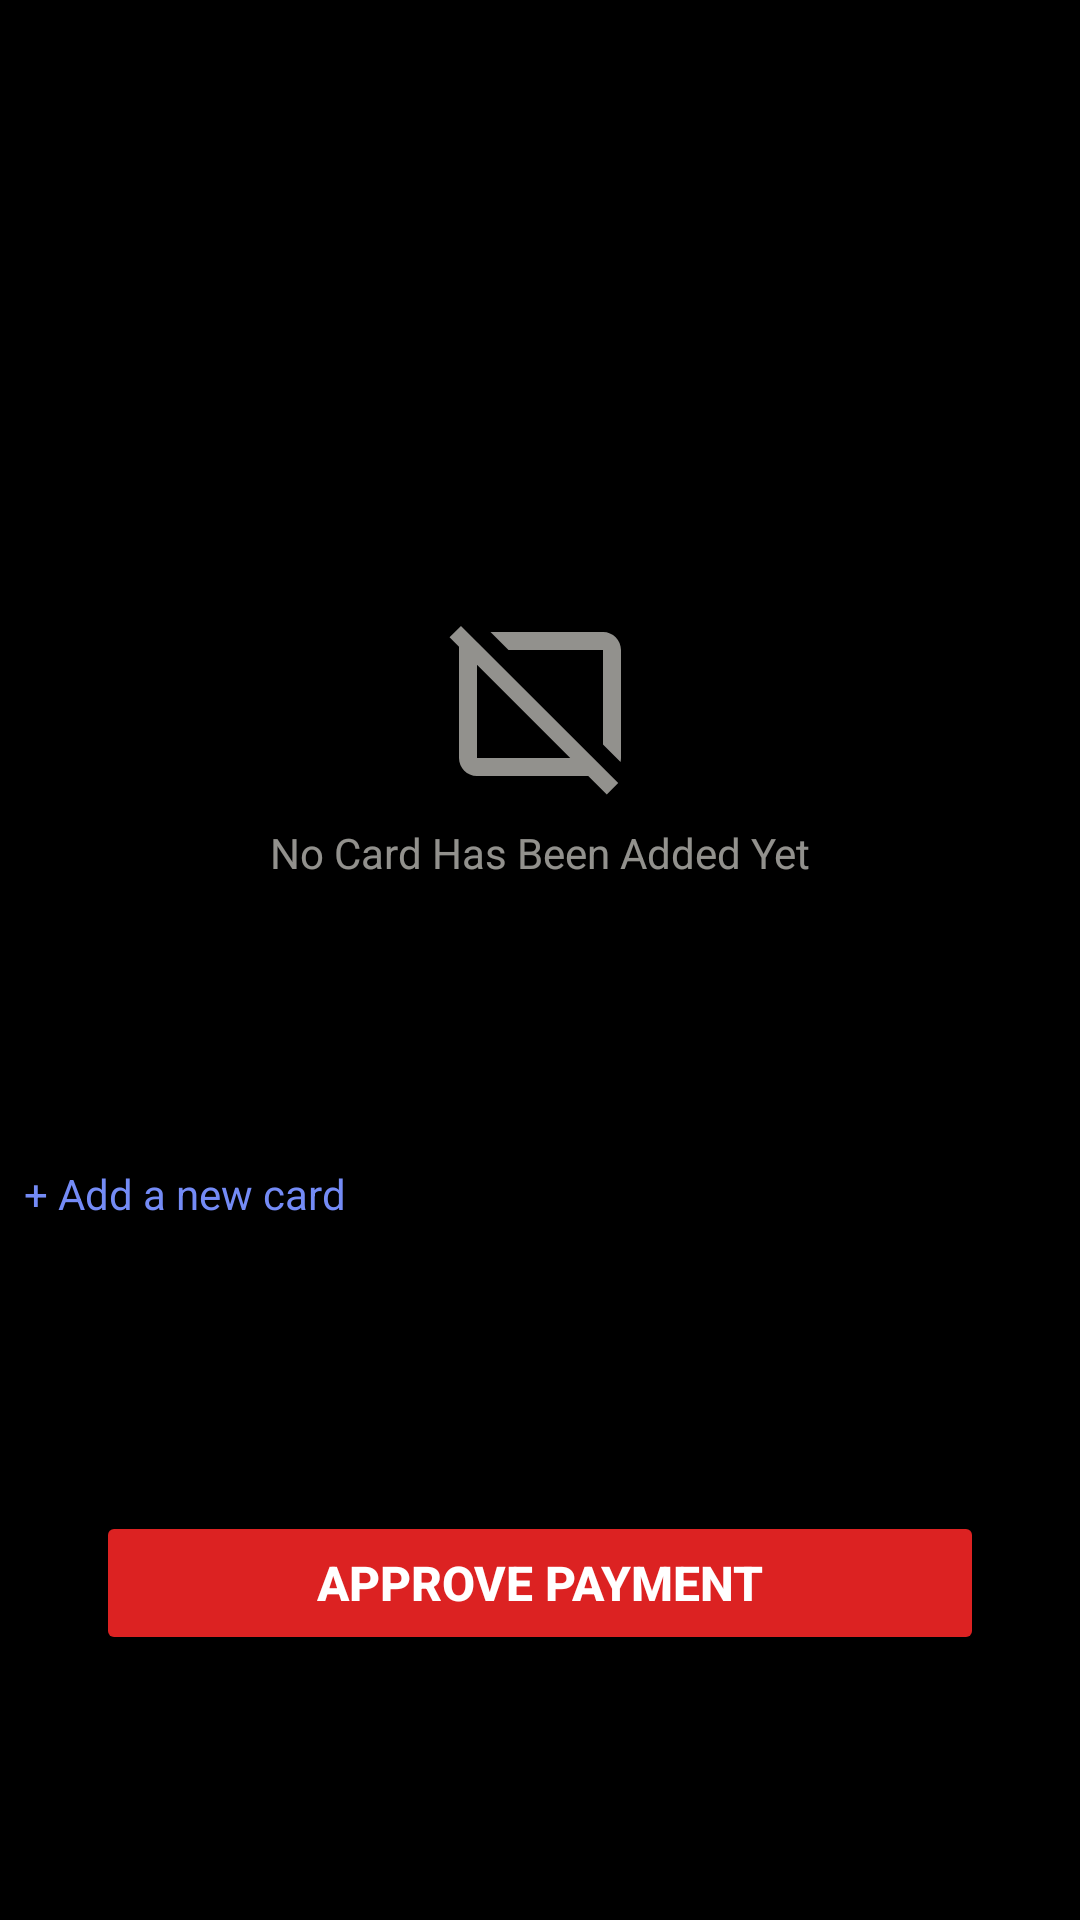

Android layout source for this screen:
<!-- AndroidManifest.xml: application theme Theme.MovieApp -->
<!-- res/layout/fragment_select_card_bottom_sheet.xml -->
<?xml version="1.0" encoding="utf-8"?>
<layout xmlns:android="http://schemas.android.com/apk/res/android"
    xmlns:app="http://schemas.android.com/apk/res-auto"
    xmlns:tools="http://schemas.android.com/tools">

    <data>
            <variable
                name="creditCardsViewModel"
                type="com.example.movieapp.presentation.ui.viewmodels.CreditCardsViewModel" />
            <variable
                name="cAdapter"
                type="com.example.movieapp.presentation.ui.adapters.CreditCardsAdapter" />
    </data>

    <androidx.constraintlayout.widget.ConstraintLayout
        android:layout_width="match_parent"
        android:layout_height="wrap_content"
        android:background="@color/black"
        tools:context=".presentation.ui.fragments.creditcards.bottomsheet.SelectCardBottomSheet">


        <androidx.recyclerview.widget.RecyclerView
            android:id="@+id/rVCards"
            android:layout_width="0dp"
            android:layout_height="300dp"
            app:layout_constraintEnd_toEndOf="parent"
            app:layout_constraintStart_toStartOf="parent"

            app:layout_constraintTop_toTopOf="parent" />

        <Button
            android:id="@+id/buttonApprove"
            android:layout_width="0dp"
            android:layout_height="wrap_content"
            android:layout_marginStart="32dp"
            android:layout_marginTop="8dp"
            android:layout_marginEnd="32dp"
            android:layout_marginBottom="8dp"
            android:backgroundTint="@color/red"
            android:text="Approve Payment"
            android:textColor="@color/white"
            android:textSize="16sp"
            android:textStyle="bold"
            app:layout_constraintBottom_toBottomOf="parent"
            app:layout_constraintEnd_toEndOf="parent"
            app:layout_constraintHorizontal_bias="0"
            app:layout_constraintStart_toStartOf="parent"
            app:layout_constraintTop_toBottomOf="@+id/textViewAddNewCard" />

        <TextView
            android:id="@+id/textViewAddNewCard"
            android:layout_width="wrap_content"
            android:layout_height="wrap_content"
            android:layout_marginStart="8dp"
            android:layout_marginTop="8dp"
            android:layout_marginBottom="8dp"
            android:text="@string/add_a_new_card"
            android:textColor="@color/blue"
            app:layout_constraintBottom_toTopOf="@+id/buttonApprove"
            app:layout_constraintStart_toStartOf="parent"
            app:layout_constraintTop_toBottomOf="@+id/rVCards" />

        <ImageView
            android:id="@+id/imageView10"
            android:layout_width="wrap_content"
            android:layout_height="wrap_content"
            android:src="@drawable/ic_empty"
            app:layout_constraintBottom_toBottomOf="parent"
            app:layout_constraintEnd_toEndOf="parent"
            app:layout_constraintStart_toStartOf="parent"
            app:layout_constraintTop_toTopOf="@+id/rVCards"
            app:layout_constraintVertical_bias="0.35000002" />

        <TextView
            android:id="@+id/textView42"
            android:layout_width="wrap_content"
            android:layout_height="wrap_content"
            android:layout_marginTop="4dp"
            android:text="No Card Has Been Added Yet"
            android:textColor="@color/transparentGray"
            app:layout_constraintEnd_toEndOf="@+id/imageView10"
            app:layout_constraintStart_toStartOf="@+id/imageView10"
            app:layout_constraintTop_toBottomOf="@+id/imageView10" />
    </androidx.constraintlayout.widget.ConstraintLayout>
</layout>
<!-- resources referenced by this layout -->
<resources>
  <color name="black">#FF000000</color>
  <color name="blue">#748BF6</color>
  <color name="red">#DC2222</color>
  <color name="transparentGray">#A1E8E5DF</color>
  <color name="white">#FFFFFFFF</color>
  <!-- drawable ic_empty (drawable) -->
  <vector android:height="72dp" android:tint="@color/transparentGray"
      android:viewportHeight="24" android:viewportWidth="24"
      android:width="72dp" xmlns:android="http://schemas.android.com/apk/res/android">
      <path android:fillColor="@android:color/white" android:pathData="M19,6v10.5l1.95,1.95C20.98,18.3 21,18.15 21,18V6c0,-1.1 -0.9,-2 -2,-2H6.5l2,2H19z"/>
      <path android:fillColor="@android:color/white" android:pathData="M3.22,3.32L1.95,4.59L3,5.64L3,18c0,1.1 0.9,2 2,2h12.36l2.06,2.06l1.27,-1.27L3.22,3.32zM15,18H5V7.64L15.36,18H15z"/>
  </vector>
  <string name="add_a_new_card">+ Add a new card</string>
  <style name="Theme.MovieApp" parent="Base.Theme.MovieApp" />
  <style name="Base.Theme.MovieApp" parent="Theme.Material3.DayNight.NoActionBar">
          
          
  
          <item name="android:statusBarColor">@color/black</item>
  
      </style>
</resources>
